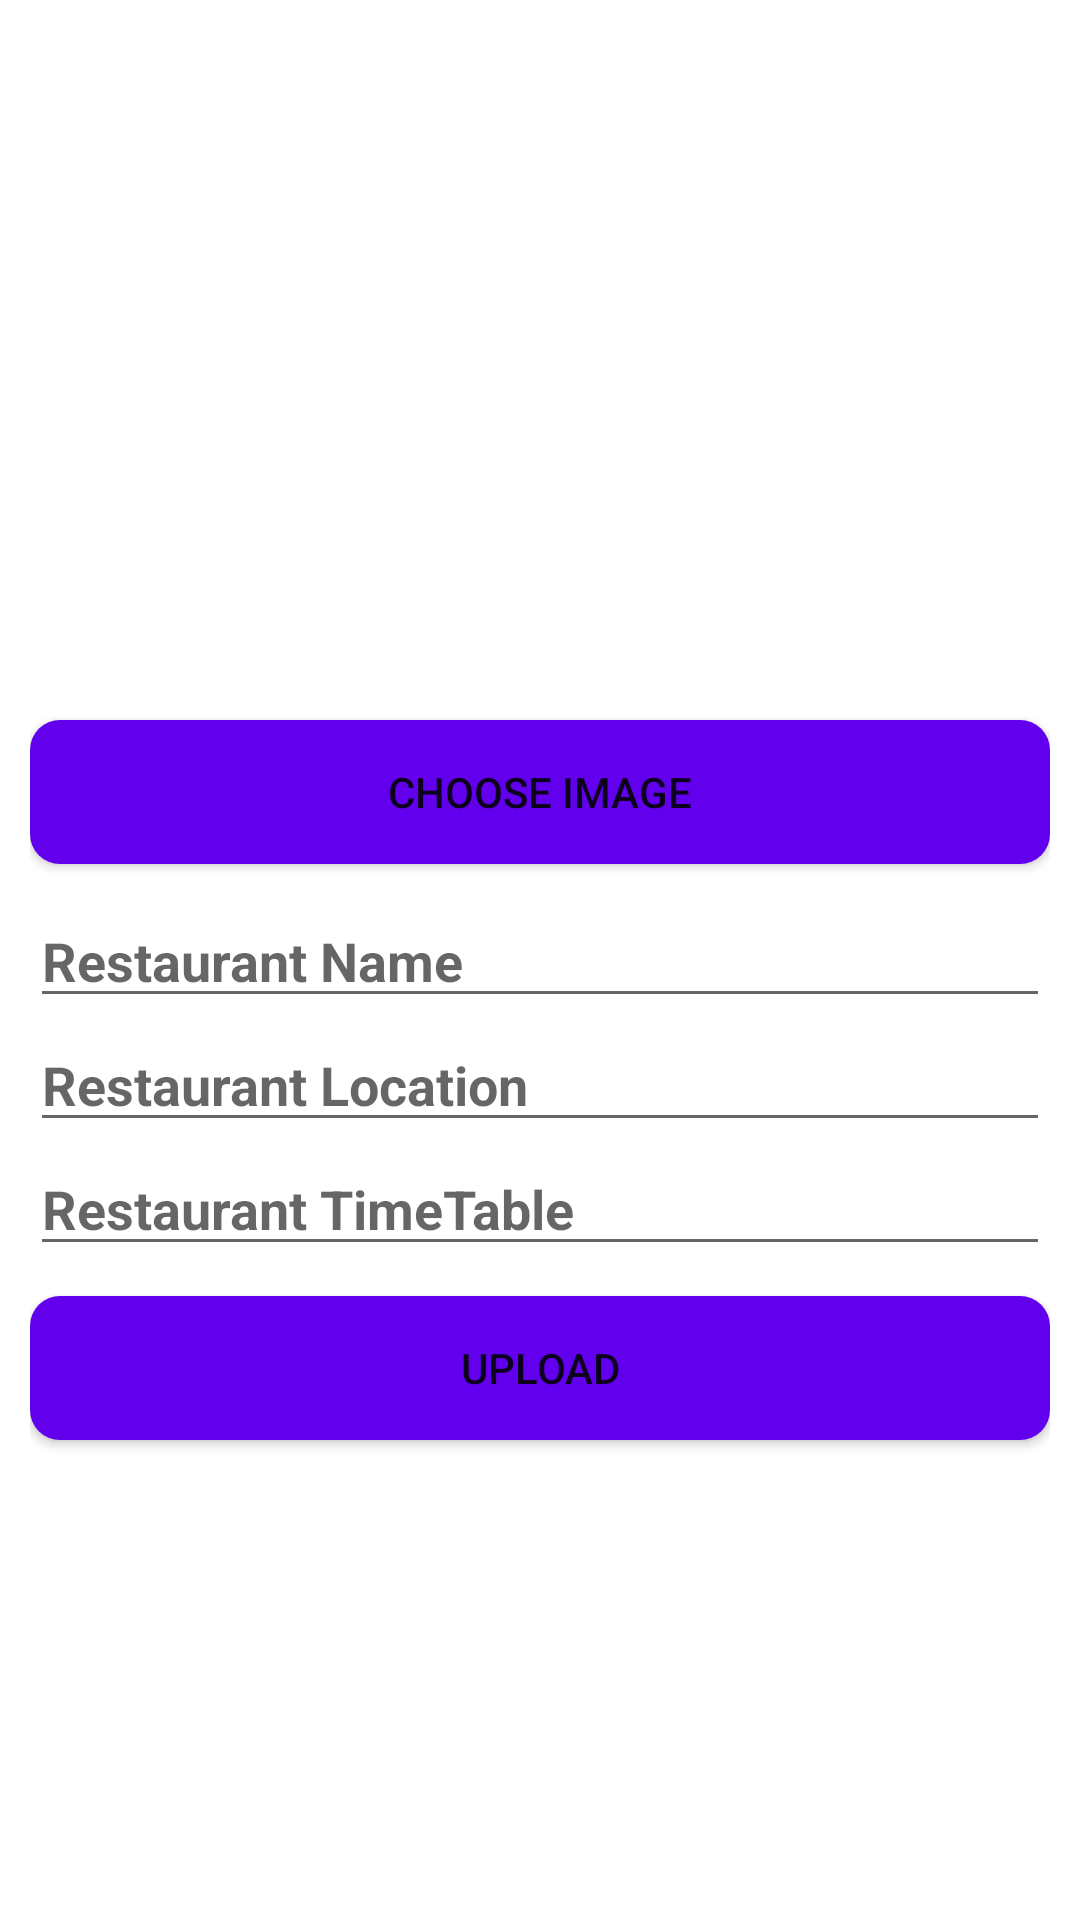

This screen was rendered from an Android layout file. Write that file and the resources it references.
<!-- AndroidManifest.xml: application theme Theme.ForFoodiesByFoodies -->
<!-- res/layout/activity_add_restaurant.xml -->
<?xml version="1.0" encoding="utf-8"?>
<LinearLayout xmlns:android="http://schemas.android.com/apk/res/android"
    xmlns:app="http://schemas.android.com/apk/res-auto"
    xmlns:tools="http://schemas.android.com/tools"
    android:layout_width="match_parent"
    android:layout_height="match_parent"
    android:gravity="center"
    android:orientation="vertical"
    tools:context=".admin.AddRestaurantActivity">

    <ScrollView
        android:id="@+id/scrollView2"
        android:layout_width="match_parent"
        android:layout_height="match_parent"
        tools:layout_editor_absoluteX="0dp"
        tools:layout_editor_absoluteY="0dp">

        <LinearLayout
            android:layout_width="match_parent"
            android:layout_height="wrap_content"
            android:layout_marginLeft="10dp"
            android:layout_marginRight="10dp"
            android:gravity="start"
            android:orientation="vertical">

            <ImageView
                android:id="@+id/ivRestaurant"
                android:layout_width="match_parent"
                android:layout_height="200dp"
                android:layout_marginTop="20dp"
                android:layout_marginBottom="10dp"
                android:background="@drawable/restaurants" />

            <Button
                android:id="@+id/btnImageChoose"
                android:layout_width="match_parent"
                android:layout_height="wrap_content"
                android:layout_marginTop="10dp"
                android:layout_marginBottom="10dp"
                android:background="@drawable/round_shape"
                android:text="Choose Image" />

            <EditText
                android:id="@+id/etRestaurantName"
                android:layout_width="match_parent"
                android:layout_height="wrap_content"
                android:hint="Restaurant Name"
                android:textColor="#000000"
                android:textStyle="bold" />

            <EditText
                android:id="@+id/etRestaurantLocation"
                android:layout_width="match_parent"
                android:layout_height="wrap_content"
                android:hint="Restaurant Location"
                android:textColor="#000000"
                android:textStyle="bold" />

            <EditText
                android:id="@+id/etRestaurantTimeTable"
                android:layout_width="match_parent"
                android:layout_height="wrap_content"
                android:hint="Restaurant TimeTable"
                android:textColor="#000000"
                android:textStyle="bold" />

            <Button
                android:id="@+id/btnSaveRestaurant"
                android:layout_width="match_parent"
                android:layout_height="wrap_content"
                android:layout_marginTop="10dp"
                android:layout_marginBottom="10dp"
                android:background="@drawable/round_shape"
                android:text="Upload" />


        </LinearLayout>
    </ScrollView>
</LinearLayout>
<!-- resources referenced by this layout -->
<resources>
  <!-- drawable round_shape (drawable-v24) -->
  <?xml version="1.0" encoding="utf-8"?>
  <shape xmlns:android="http://schemas.android.com/apk/res/android" android:shape="rectangle">
      <solid android:color="@color/design_default_color_primary" />
      <corners android:bottomRightRadius="10dp"
          android:bottomLeftRadius="10dp"
          android:topRightRadius="10dp"
          android:topLeftRadius="10dp"/>
  </shape>
  <style name="Theme.ForFoodiesByFoodies" parent="Theme.MaterialComponents.DayNight.NoActionBar">
          
          <item name="colorPrimary">@color/purple_500</item>
          <item name="colorPrimaryVariant">@color/purple_700</item>
          <item name="colorOnPrimary">@color/white</item>
          
          <item name="colorSecondary">@color/teal_200</item>
          <item name="colorSecondaryVariant">@color/teal_700</item>
          <item name="colorOnSecondary">@color/black</item>
          
          <item name="android:statusBarColor" tools:targetApi="l">?attr/colorPrimaryVariant</item>
          
      </style>
  <!-- not gathered from this repository: default colours our renderer supplied (Android Studio template values) -->
  <color name="purple_500">#FF6200EE</color>
  <color name="purple_700">#FF3700B3</color>
  <color name="teal_200">#FF03DAC5</color>
  <color name="teal_700">#FF018786</color>
  <color name="black">#FF000000</color>
  <color name="white">#FFFFFFFF</color>
</resources>
